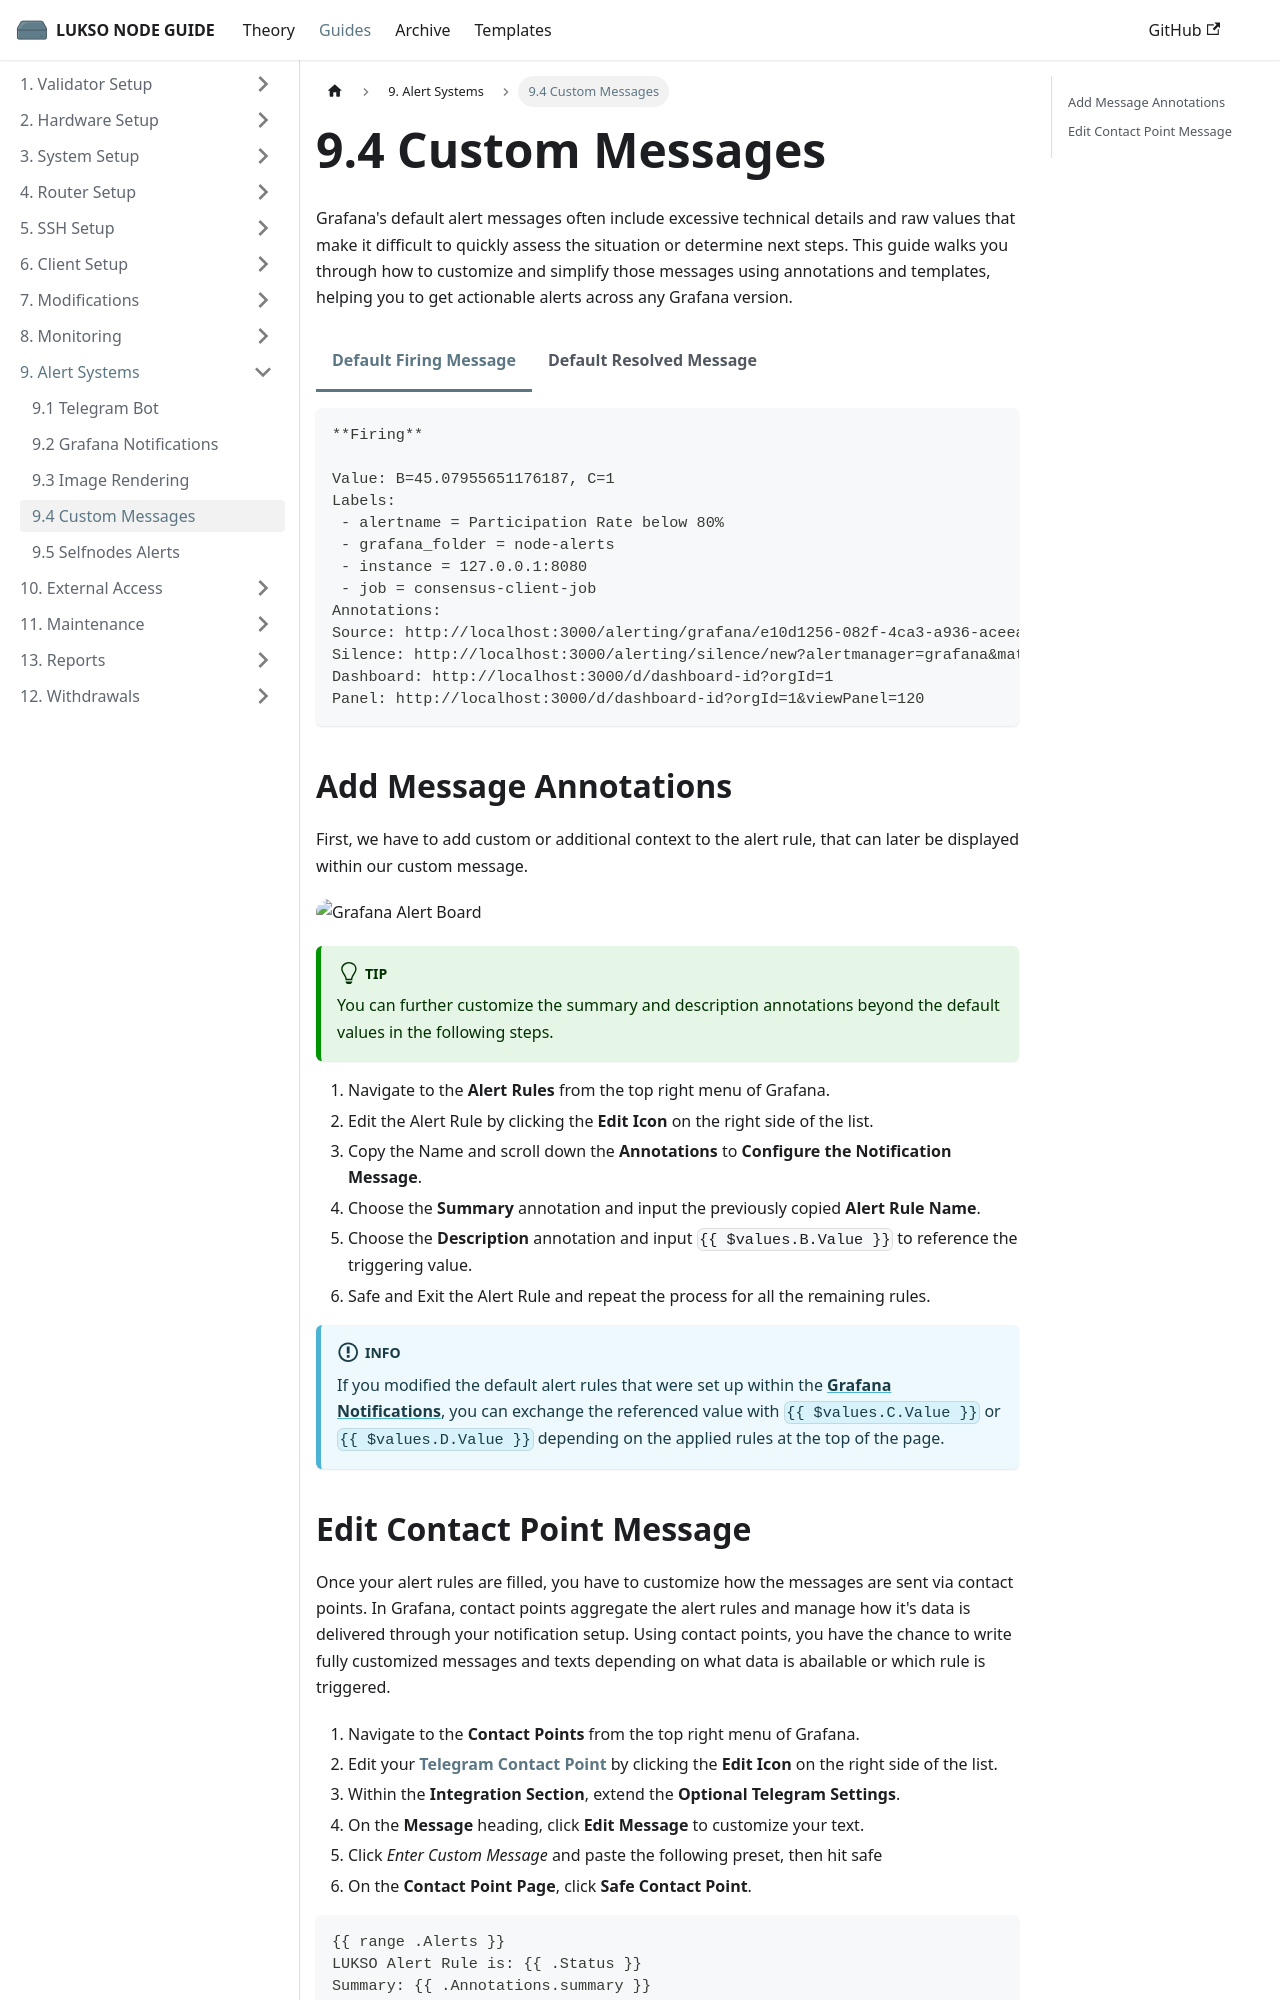

repository: fhildeb/lukso-node-guide · page: docs/guides/alert-systems/custom-messages/index.html · generator: docusaurus

---
sidebar_label: "9.4 Custom Messages"
sidebar_position: 4
description: Learn how to create clean and actionable alert messages in Grafana using annotations and contact point templates.
---

import Tabs from '@theme/Tabs';
import TabItem from '@theme/TabItem';

# 9.4 Custom Messages

Grafana's default alert messages often include excessive technical details and raw values that make it difficult to quickly assess the situation or determine next steps. This guide walks you through how to customize and simplify those messages using annotations and templates, helping you to get actionable alerts across any Grafana version.

<Tabs groupId="message">
  <TabItem value="firing" label="Default Firing Message" default>

```text
**Firing**

Value: B=45.07955651176187, C=1
Labels:
 - alertname = Participation Rate below 80%
 - grafana_folder = node-alerts
 - instance = 127.0.0.1:8080
 - job = consensus-client-job
Annotations:
Source: http://localhost:3000/alerting/grafana/e10d1256-082f-4ca3-a936-aceea7759d78/view?orgId=1
Silence: http://localhost:3000/alerting/silence/new?alertmanager=grafana&matcher=alertname%3DParticipation+Rate+below+80%25&matcher=grafana_folder%3Dnode-alerts&matcher=instance%3D127.0.0.1%3A8080&matcher=job%3Dconsensus-client-job
Dashboard: http://localhost:3000/d/dashboard-id?orgId=1
Panel: http://localhost:3000/d/dashboard-id?orgId=1&viewPanel=120
```

</TabItem> <TabItem value="resolved" label="Default Resolved Message">

```text
**Resolved**

Value: B=85.07955651176187, C=1
Labels:
 - alertname = Participation Rate below 80%
 - grafana_folder = node-alerts
 - instance = 127.0.0.1:8080
 - job = consensus-client-job
Annotations:
Source: http://localhost:3000/alerting/grafana/e10d1256-082f-4ca3-a936-aceea7759d78/view?orgId=1
Silence: http://localhost:3000/alerting/silence/new?alertmanager=grafana&matcher=alertname%3DParticipation+Rate+below+80%25&matcher=grafana_folder%3Dnode-alerts&matcher=instance%3D127.0.0.1%3A8080&matcher=job%3Dconsensus-client-job
Dashboard: http://localhost:3000/d/dashboard-id?orgId=1
Panel: http://localhost:3000/d/dashboard-id?orgId=1&viewPanel=120
```

</TabItem>
</Tabs>

## Add Message Annotations

First, we have to add custom or additional context to the alert rule, that can later be displayed within our custom message.

![Grafana Alert Board](/img/guides/alert-systems/grafana-alerts-1.png)

:::tip

You can further customize the summary and description annotations beyond the default values in the following steps.

:::

1. Navigate to the **Alert Rules** from the top right menu of Grafana.
2. Edit the Alert Rule by clicking the **Edit Icon** on the right side of the list.
3. Copy the Name and scroll down the **Annotations** to **Configure the Notification Message**.
4. Choose the **Summary** annotation and input the previously copied **Alert Rule Name**.
5. Choose the **Description** annotation and input `{{ $values.B.Value }}` to reference the triggering value.
6. Safe and Exit the Alert Rule and repeat the process for all the remaining rules.

:::info

If you modified the default alert rules that were set up within the [**Grafana Notifications**](/docs/guides/alert-systems/grafana-notifications.md), you can exchange the referenced value with `{{ $values.C.Value }}` or `{{ $values.D.Value }}` depending on the applied rules at the top of the page.

:::
